Run: headless pygame with SDL's dummy video driver; simulated clock (each Clock.tick advances the game by its frame time, no real sleeping); random seed 0; keys injected as events and as key.get_pressed() state; no mouse input.
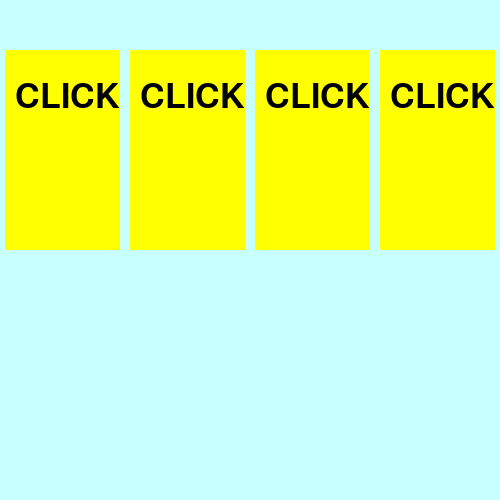
Frame 1 of 4 · flips 1–60 · no input
Frame 2 of 4 · flips 61–180 · tapped SPACE, RETURN · held RIGHT (→), D · screen unchanged from frame 1, image omitted
Frame 3 of 4 · flips 181–300 · held DOWN (↓), S · screen unchanged from frame 2, image omitted
Frame 4 of 4 · flips 301–420 · held LEFT (←), A, UP (↑), W · screen unchanged from frame 3, image omitted

The pygame program that drew these frames:

import pygame

class Area():
    def __init__(self, x = 0, y = 0, width = 10, height = 10, color=None):
        self.rect = pygame.Rect(x,y,width,height)
        self.fill_color = color
    def color(self, new_color):
        self.fill_color = new_color
    def fill(self):
        pygame.draw.rect(mw, self.fill_color, self.rect)
    def outline(self, frame_color, thickness):
        pygame.draw.rect(mw, frame_color, self.rect, thickness)

class Label(Area):
    def __init__(self, x = 0, y = 0, width = 10, height = 10, color=None):
        super().__init__(x, y, width, height, color)
        self.x = x
        self.y = y
    def set_text(self, text = "CLICK", fsize = 50, text_color = "BLACK"):
        self.text = text
        self.image = pygame.font.SysFont('verdana', fsize).render(text, True, text_color)
    def draw(self, shift_x = 0, shift_y = 0):
        self.fill()
        mw.blit(self.image, (self.x + shift_x, self.y + shift_y))
    

pygame.init()
mw = pygame.display.set_mode((500,500))
mw.fill((200,255,255))
clock = pygame.time.Clock()

cards = list()
l1 = Label(5,50,115,200,(255,255,0))
l2 = Label(130,50,115,200,(255,255,0))
l3 = Label(255,50,115,200,(255,255,0))
l4 = Label(380,50,115,200,(255,255,0))
cards.append(l1)
cards.append(l2)
cards.append(l3)
cards.append(l4)

for i in range(4):
    cards[i].set_text()

while True:
    for card in cards:
        card.draw(10,30)
    pygame.display.update()
    clock.tick(40)
